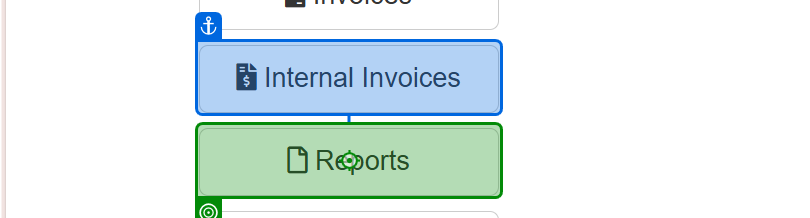
Task: Robotic Enterprise Framework
Workflow: UploadYearlyReport

Step 1: hover over 'Reports'

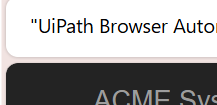
Step 2: click on 'Upload Yearly Report'

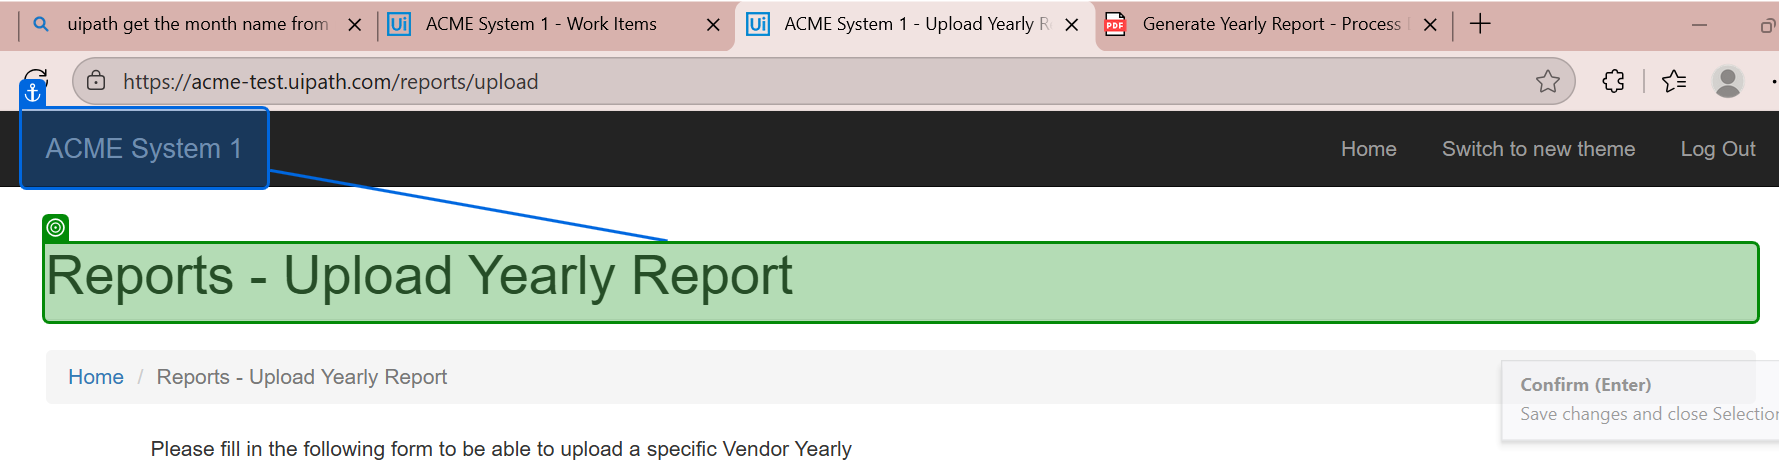
Step 3: check 'Reports - Upload Yearly…'

Step 4 [else]: type [in_TaxId] into 'Vendor TaxID' (no picture)

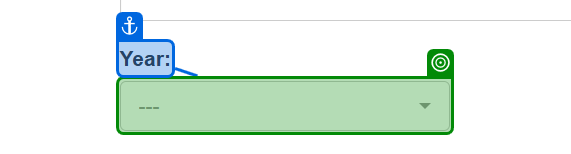
Step 5: select "[in_Config("ReportYear").ToString]"

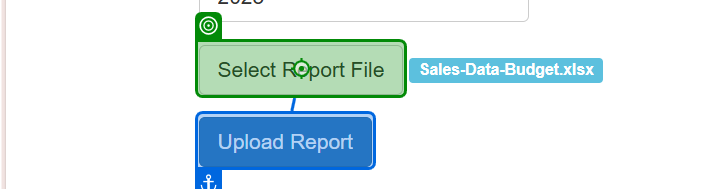
Step 6: click on 'Select Report File'

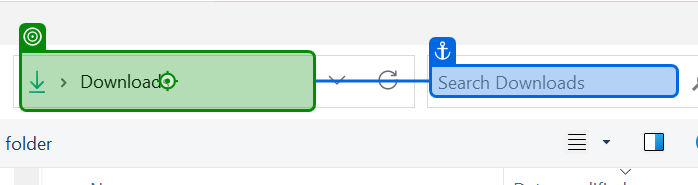
Step 7: type "[str_FilePath.Replace("\\\\","\\")+"[k(enter)]"]" into 'Address Downloads'

Step 8: type [in_FileName] into 'File name' (no picture)

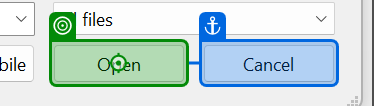
Step 9: click on 'Open'